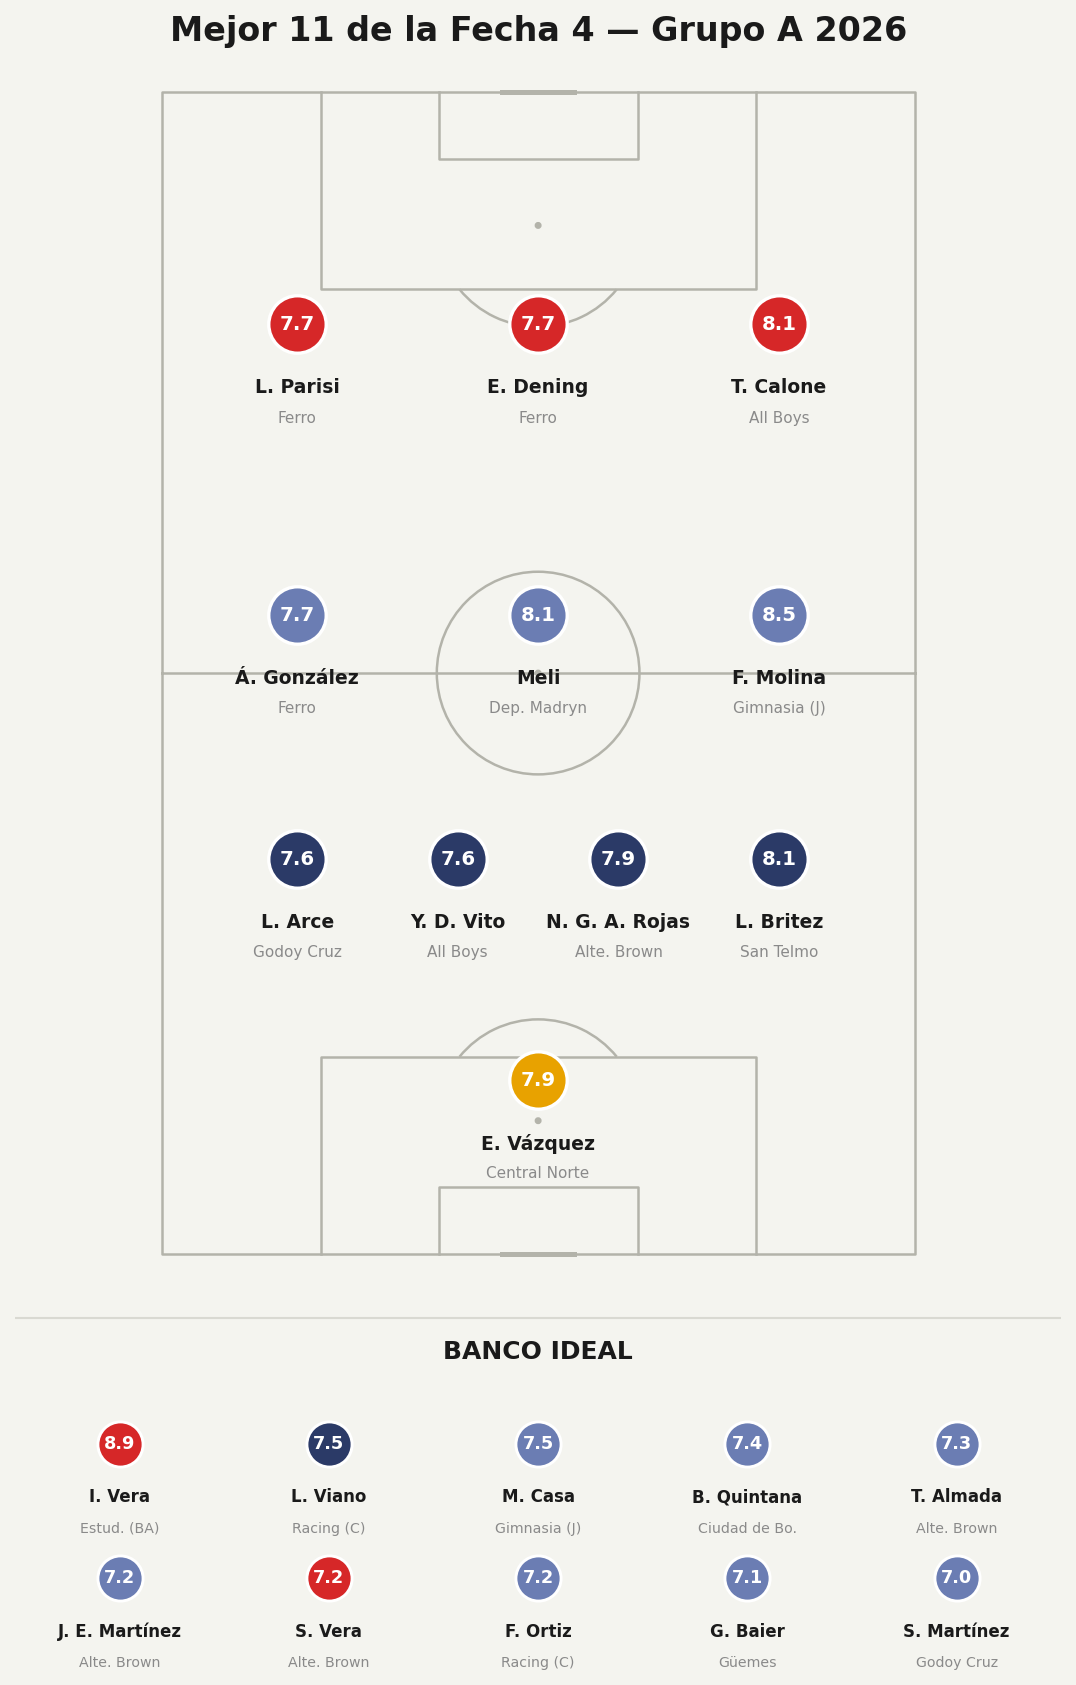

Values plotted in this chart, from the file beside it:
player, team, position, rating, is_sub, minutes, event_id
E. Vázquez, Central Norte de Salta, G, 7.9, False, 90.0, 15943810
L. Britez, San Telmo, D, 8.1, False, 90.0, 15943811
N. G. A. Rojas, Almirante Brown, D, 7.9, False, 90.0, 15943808
Y. D. Vito, All Boys, D, 7.6, False, 90.0, 15943804
L. Arce, Godoy Cruz, D, 7.6, False, 90.0, 15943810
F. Molina, Gimnasia Jujuy, M, 8.5, False, 63.0, 15943801
Meli, Deportivo Madryn, M, 8.1, False, 90.0, 15943803
Á. González, Club Ferro Carril Oeste, M, 7.7, False, 85.0, 15943795
T. Calone, All Boys, F, 8.1, False, 88.0, 15943804
E. Dening, Club Ferro Carril Oeste, F, 7.7, False, 71.0, 15943795
L. Parisi, Club Ferro Carril Oeste, F, 7.7, False, 90.0, 15943795
